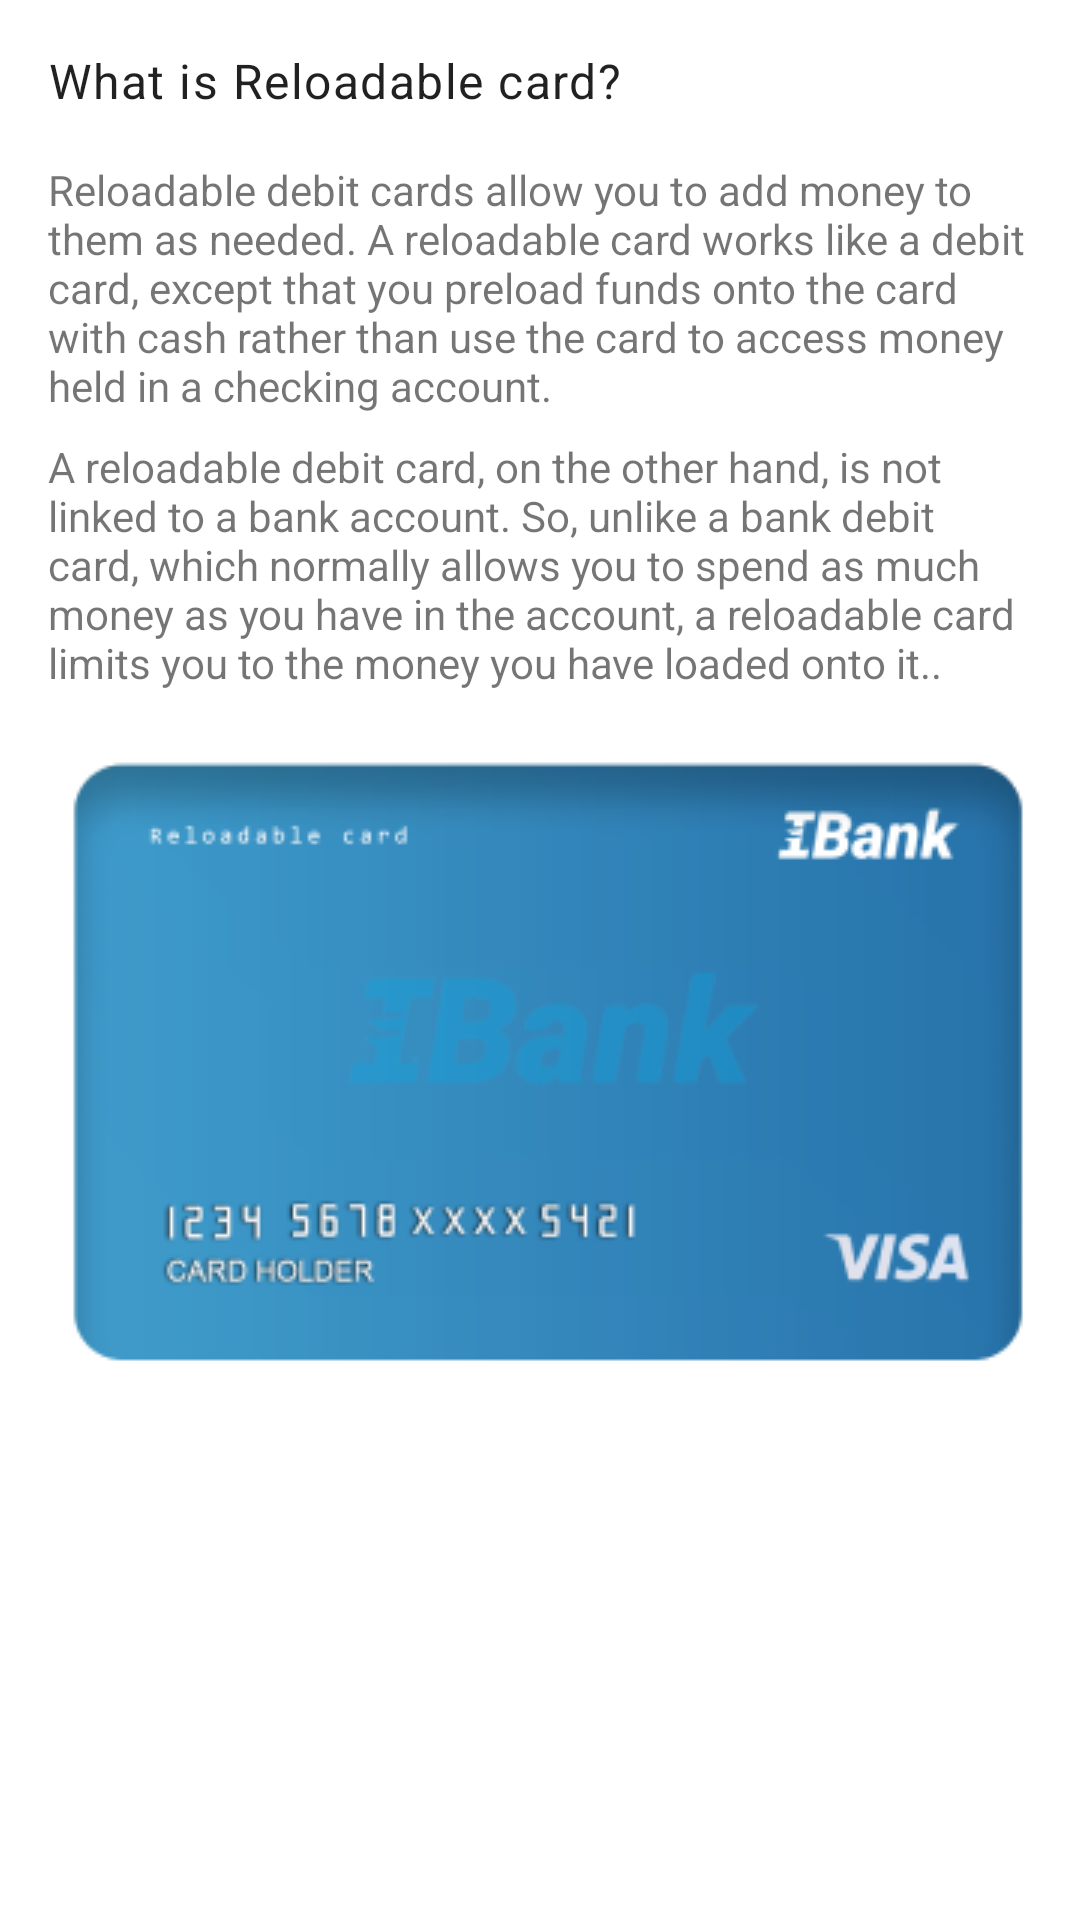

Write the Android layout XML for this screen, with the resource values it uses.
<!-- AndroidManifest.xml: application theme AppTheme -->
<!-- res/layout/card_info_bottom_sheet.xml -->
<?xml version="1.0" encoding="utf-8"?>
<android.support.constraint.ConstraintLayout xmlns:android="http://schemas.android.com/apk/res/android"
    xmlns:app="http://schemas.android.com/apk/res-auto"
    android:layout_width="match_parent"
    android:layout_height="wrap_content"
    android:background="@drawable/bg_top_rounded_corner">

    <TextView
        android:id="@+id/tv_title"
        style="@style/TextAppearance.MaterialComponents.Body1"
        android:layout_width="wrap_content"
        android:layout_height="wrap_content"
        android:layout_marginStart="@dimen/value_16dp"
        android:layout_marginLeft="@dimen/value_16dp"
        android:layout_marginTop="@dimen/value_16dp"
        android:text="@string/card_info_title"
        app:layout_constraintStart_toStartOf="parent"
        app:layout_constraintTop_toTopOf="parent" />

    <TextView
        android:id="@+id/tv_subtitle1"
        android:layout_width="match_parent"
        android:layout_height="wrap_content"
        android:layout_marginStart="@dimen/value_16dp"
        android:layout_marginTop="@dimen/value_16dp"
        android:layout_marginEnd="@dimen/value_16dp"
        android:text="@string/card_info_sub_title1"
        app:layout_constraintEnd_toEndOf="parent"
        app:layout_constraintStart_toStartOf="parent"
        app:layout_constraintTop_toBottomOf="@id/tv_title" />

    <TextView
        android:id="@+id/tv_subtitl2"
        android:layout_width="match_parent"
        android:layout_height="wrap_content"
        android:layout_marginStart="@dimen/value_16dp"
        android:layout_marginTop="8dp"
        android:layout_marginEnd="@dimen/value_16dp"
        android:text="@string/card_info_sub_title2"
        app:layout_constraintEnd_toEndOf="parent"
        app:layout_constraintStart_toStartOf="parent"
        app:layout_constraintTop_toBottomOf="@id/tv_subtitle1" />

    <ImageView
        android:layout_width="wrap_content"
        android:layout_height="wrap_content"
        android:src="@drawable/visa_card"
        app:layout_constraintEnd_toEndOf="parent"
        app:layout_constraintStart_toStartOf="parent"
        app:layout_constraintTop_toBottomOf="@id/tv_subtitl2" />

</android.support.constraint.ConstraintLayout>
<!-- resources referenced by this layout -->
<resources>
  <dimen name="value_16dp">16dp</dimen>
  <!-- drawable bg_top_rounded_corner (drawable) -->
  <?xml version="1.0" encoding="utf-8"?>
  <shape xmlns:android="http://schemas.android.com/apk/res/android">
      <corners
          android:topLeftRadius="@dimen/value_16dp"
          android:topRightRadius="@dimen/value_16dp" />
  
      <solid android:color="@android:color/white" />
  </shape>
  <!-- drawable visa_card: png bitmap (drawable, 24614 bytes) -->
  <string name="card_info_sub_title1">Reloadable debit cards allow you to add money to them as needed. A reloadable card works like a debit card, except that you preload funds onto the card with cash rather than use the card to access money held in a checking account.</string>
  <string name="card_info_sub_title2">A reloadable debit card, on the other hand, is not linked to a bank account. So, unlike a bank debit card, which normally allows you to spend as much money as you have in the account, a reloadable card limits you to the money you have loaded onto it..</string>
  <string name="card_info_title">What is Reloadable card?</string>
  <style name="AppTheme" parent="Theme.MaterialComponents.Light.NoActionBar">
          <item name="colorPrimary">@color/colorPrimary</item>
          <item name="colorPrimaryDark">@color/colorPrimaryDark</item>
          <item name="colorAccent">@color/colorAccent</item>
      </style>
  <color name="colorPrimary">#ffffff</color>
  <color name="colorPrimaryDark">#FFFFFF</color>
  <color name="colorAccent">#000AFF</color>
</resources>
